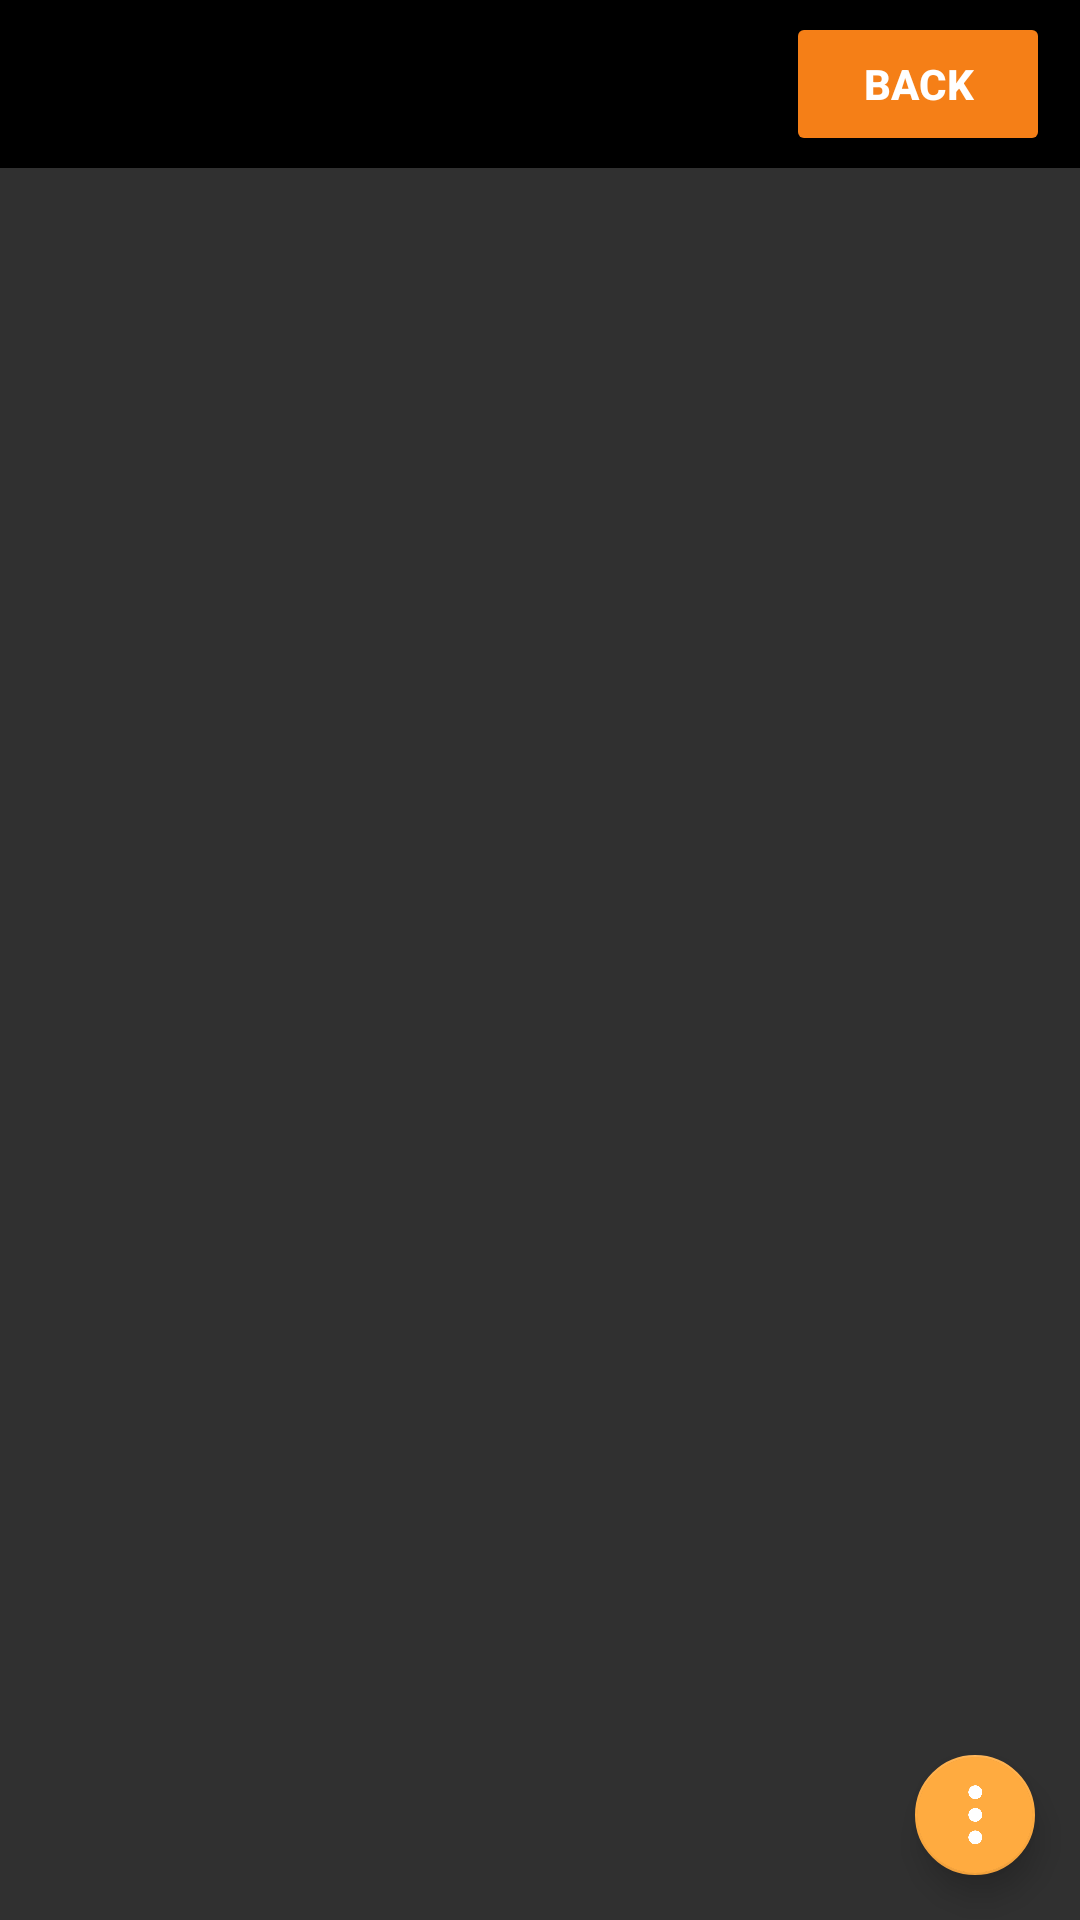

The Android layout XML behind this screen, and the referenced resources:
<!-- AndroidManifest.xml: application theme AppTheme -->
<!-- res/layout/activity_list_goals.xml -->
<?xml version="1.0" encoding="utf-8"?>
<RelativeLayout
    android:id="@+id/main_layout"
    xmlns:android="http://schemas.android.com/apk/res/android"
    xmlns:app="http://schemas.android.com/apk/res-auto"
    xmlns:tools="http://schemas.android.com/tools"
    android:layout_width="match_parent"
    android:layout_height="match_parent"
    tools:context=".MainActivity">

    <android.support.v7.widget.Toolbar
        android:id="@+id/toolbar"
        android:layout_width="match_parent"
        android:layout_height="wrap_content"
        android:layout_alignParentLeft="true"
        android:layout_alignParentStart="true"
        android:layout_alignParentTop="true"
        android:background="?attr/colorPrimary"
        android:minHeight="?attr/actionBarSize"
        app:titleTextColor="@android:color/white">

        <Button
            android:id="@+id/backBtn"
            android:layout_width="wrap_content"
            android:layout_height="wrap_content"
            android:layout_above="@+id/tab_layout"
            android:layout_alignParentRight="true"
            android:layout_gravity="right"
            android:layout_marginRight="10dp"
            android:backgroundTint="@color/colorPrimaryDark"
            android:onClick="onClick"
            android:text="back"
            android:textColor="@android:color/background_light"
            android:textStyle="bold" />

    </android.support.v7.widget.Toolbar>

    <ExpandableListView
        android:id="@+id/lvExp"
        android:layout_below="@id/toolbar"
        android:layout_width="match_parent"
        android:layout_height="match_parent"></ExpandableListView>

    <android.support.design.widget.FloatingActionButton
        android:id="@+id/newGoalBtn"
        android:layout_width="wrap_content"
        android:layout_height="wrap_content"
        android:layout_alignParentBottom="true"
        android:layout_alignParentEnd="true"
        android:layout_alignParentRight="true"
        android:layout_marginBottom="15dp"
        android:layout_marginEnd="15dp"
        android:layout_marginRight="15dp"
        android:clickable="true"
        android:onClick="onClick"
        app:fabSize="mini"
        app:srcCompat="@drawable/dots" />


</RelativeLayout>
<!-- resources referenced by this layout -->
<resources>
  <color name="colorPrimaryDark">#f57f17</color>
  <!-- drawable dots: png bitmap (drawable, 8174 bytes) -->
  <style name="AppTheme" parent="Theme.AppCompat.NoActionBar">
          
          <item name="colorPrimary">@color/colorPrimary</item>
          <item name="colorPrimaryDark">@color/colorPrimaryDark</item>
          <item name="colorAccent">@color/colorAccent</item>
          
  
      </style>
  <color name="colorPrimary">#000000</color>
  <color name="colorAccent">#ffab40</color>
</resources>
